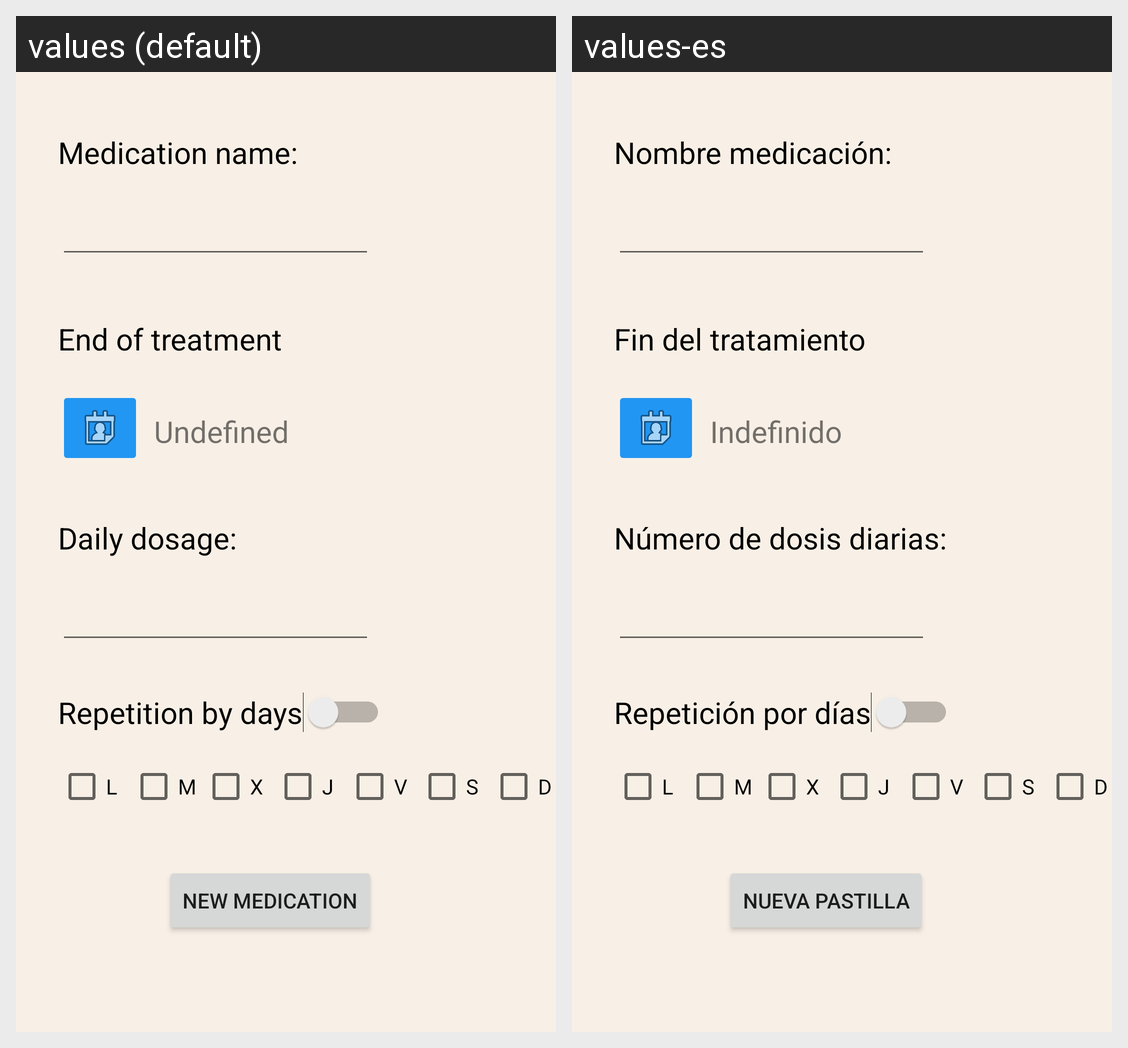

The same Android screen rendered under two of its app's locales, left to right. List the strings drawn on it with the default value and each locale's translation.
Android screen res/layout/activity_add_pastilla.xml rendered under 2 locales, left to right: values (default), values-es. Device: Nexus 5 (rendered at 1080×1920; each locale shown at half size, 540×960, under a caption strip naming it); theme Theme.SuperSalud.
Strings drawn on this screen, with the default value and each locale's value (text and hints the layout hard-codes, and strings that could not be matched under every locale, appear in the picture but are not listed):

name_medication
  values: Medication name:
  values-es: Nombre medicación:

num_pills
  values: Daily dosage:
  values-es: Número de dosis diarias:

add_pill
  values: New medication
  values-es: Nueva pastilla

Dias_repetidos
  values: Repetition by days
  values-es: Repetición por días

Indefinido
  values: Undefined
  values-es: Indefinido

Fin_del_tratamiento
  values: End of treatment
  values-es: Fin del tratamiento
